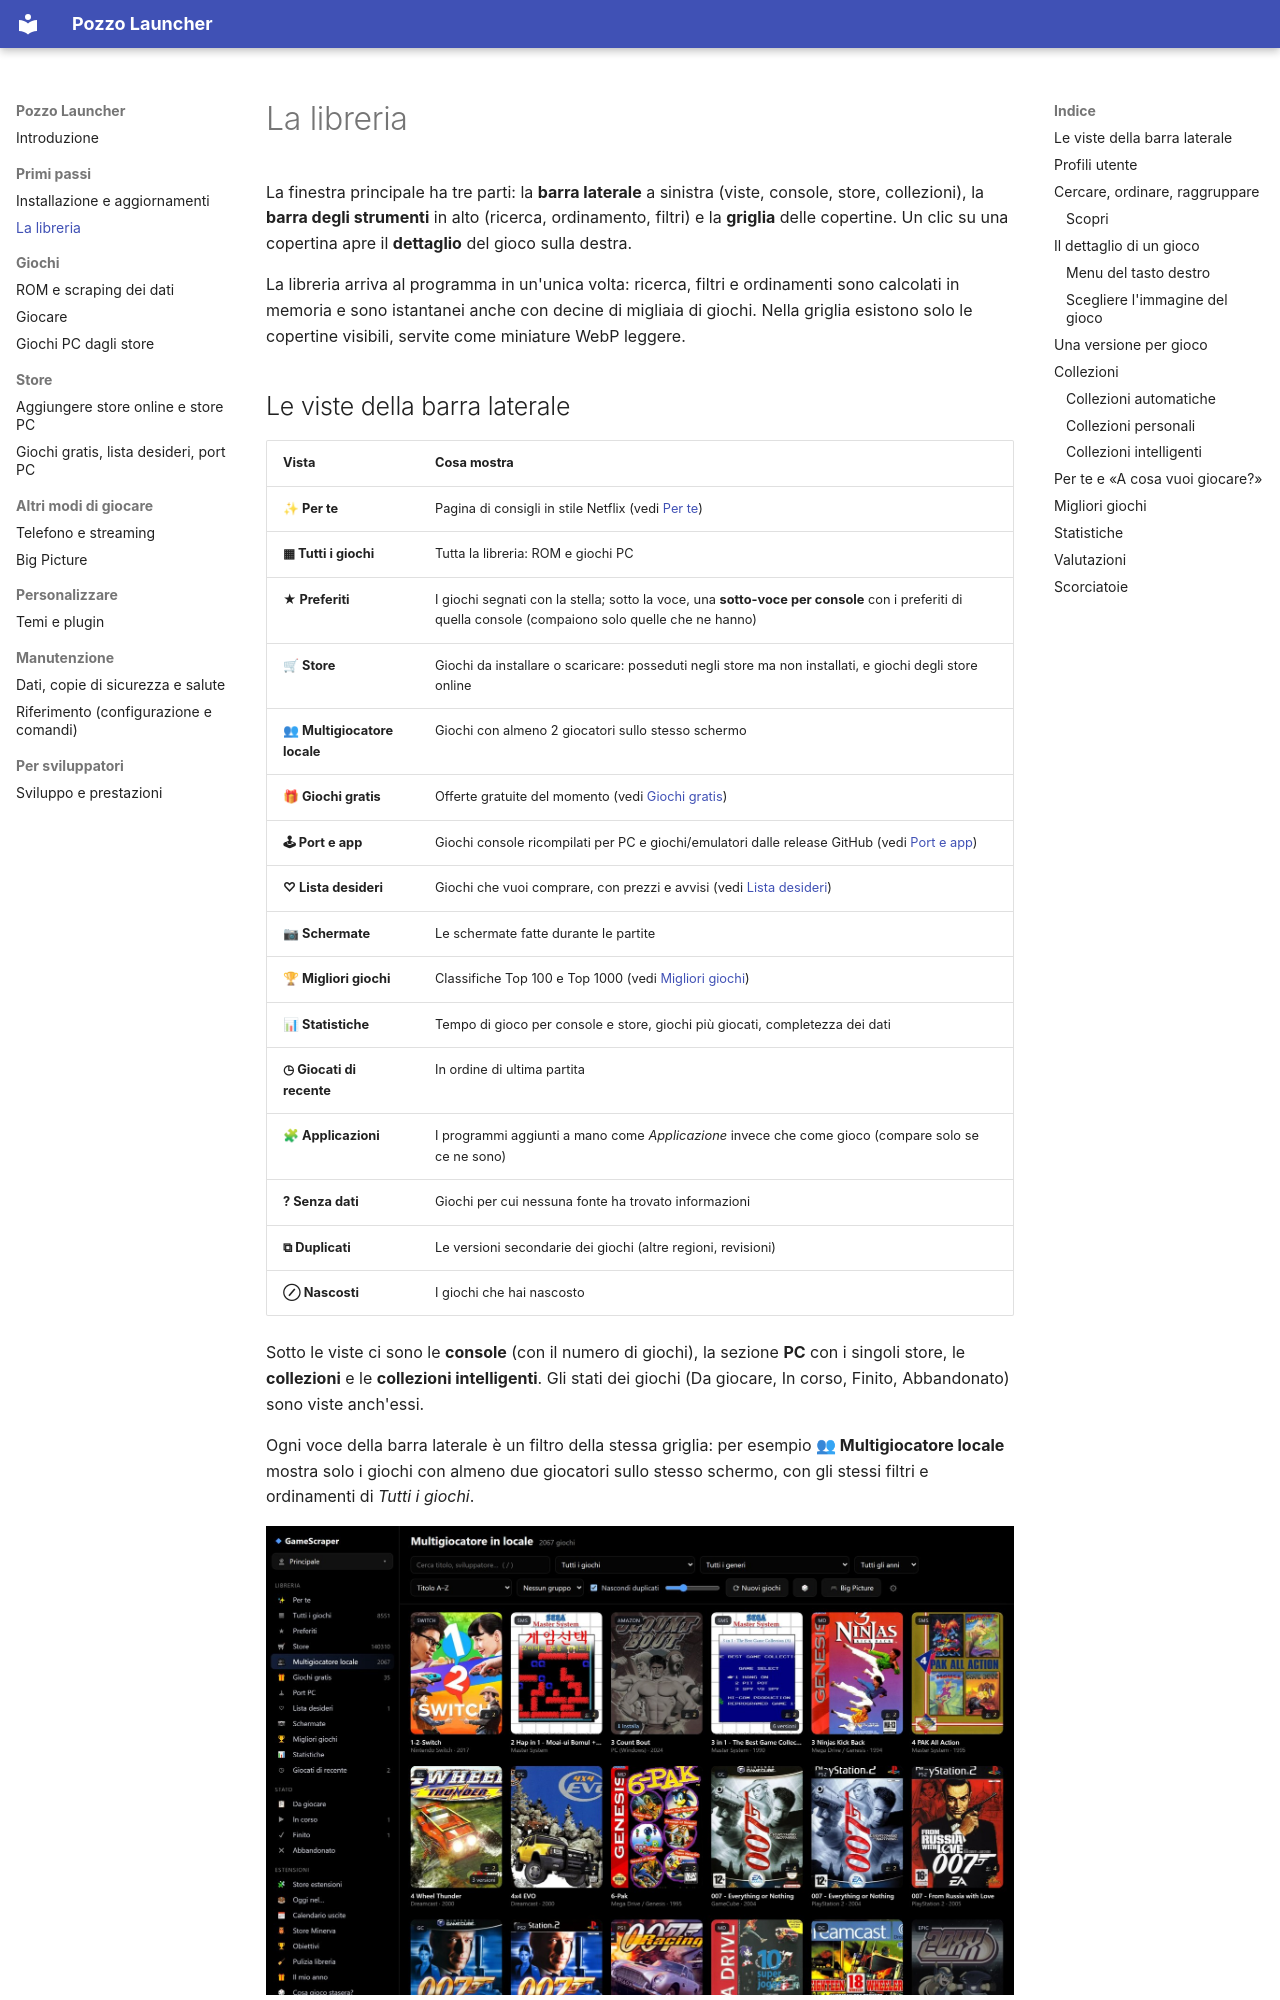

repository: erpaffo/GameScraper · page: libreria/index.html · generator: mkdocs

# La libreria

La finestra principale ha tre parti: la **barra laterale** a sinistra (viste, console, store, collezioni), la
**barra degli strumenti** in alto (ricerca, ordinamento, filtri) e la **griglia** delle copertine. Un clic su una
copertina apre il **dettaglio** del gioco sulla destra.

La libreria arriva al programma in un'unica volta: ricerca, filtri e ordinamenti sono calcolati in memoria e sono
istantanei anche con decine di migliaia di giochi. Nella griglia esistono solo le copertine visibili, servite come
miniature WebP leggere.
